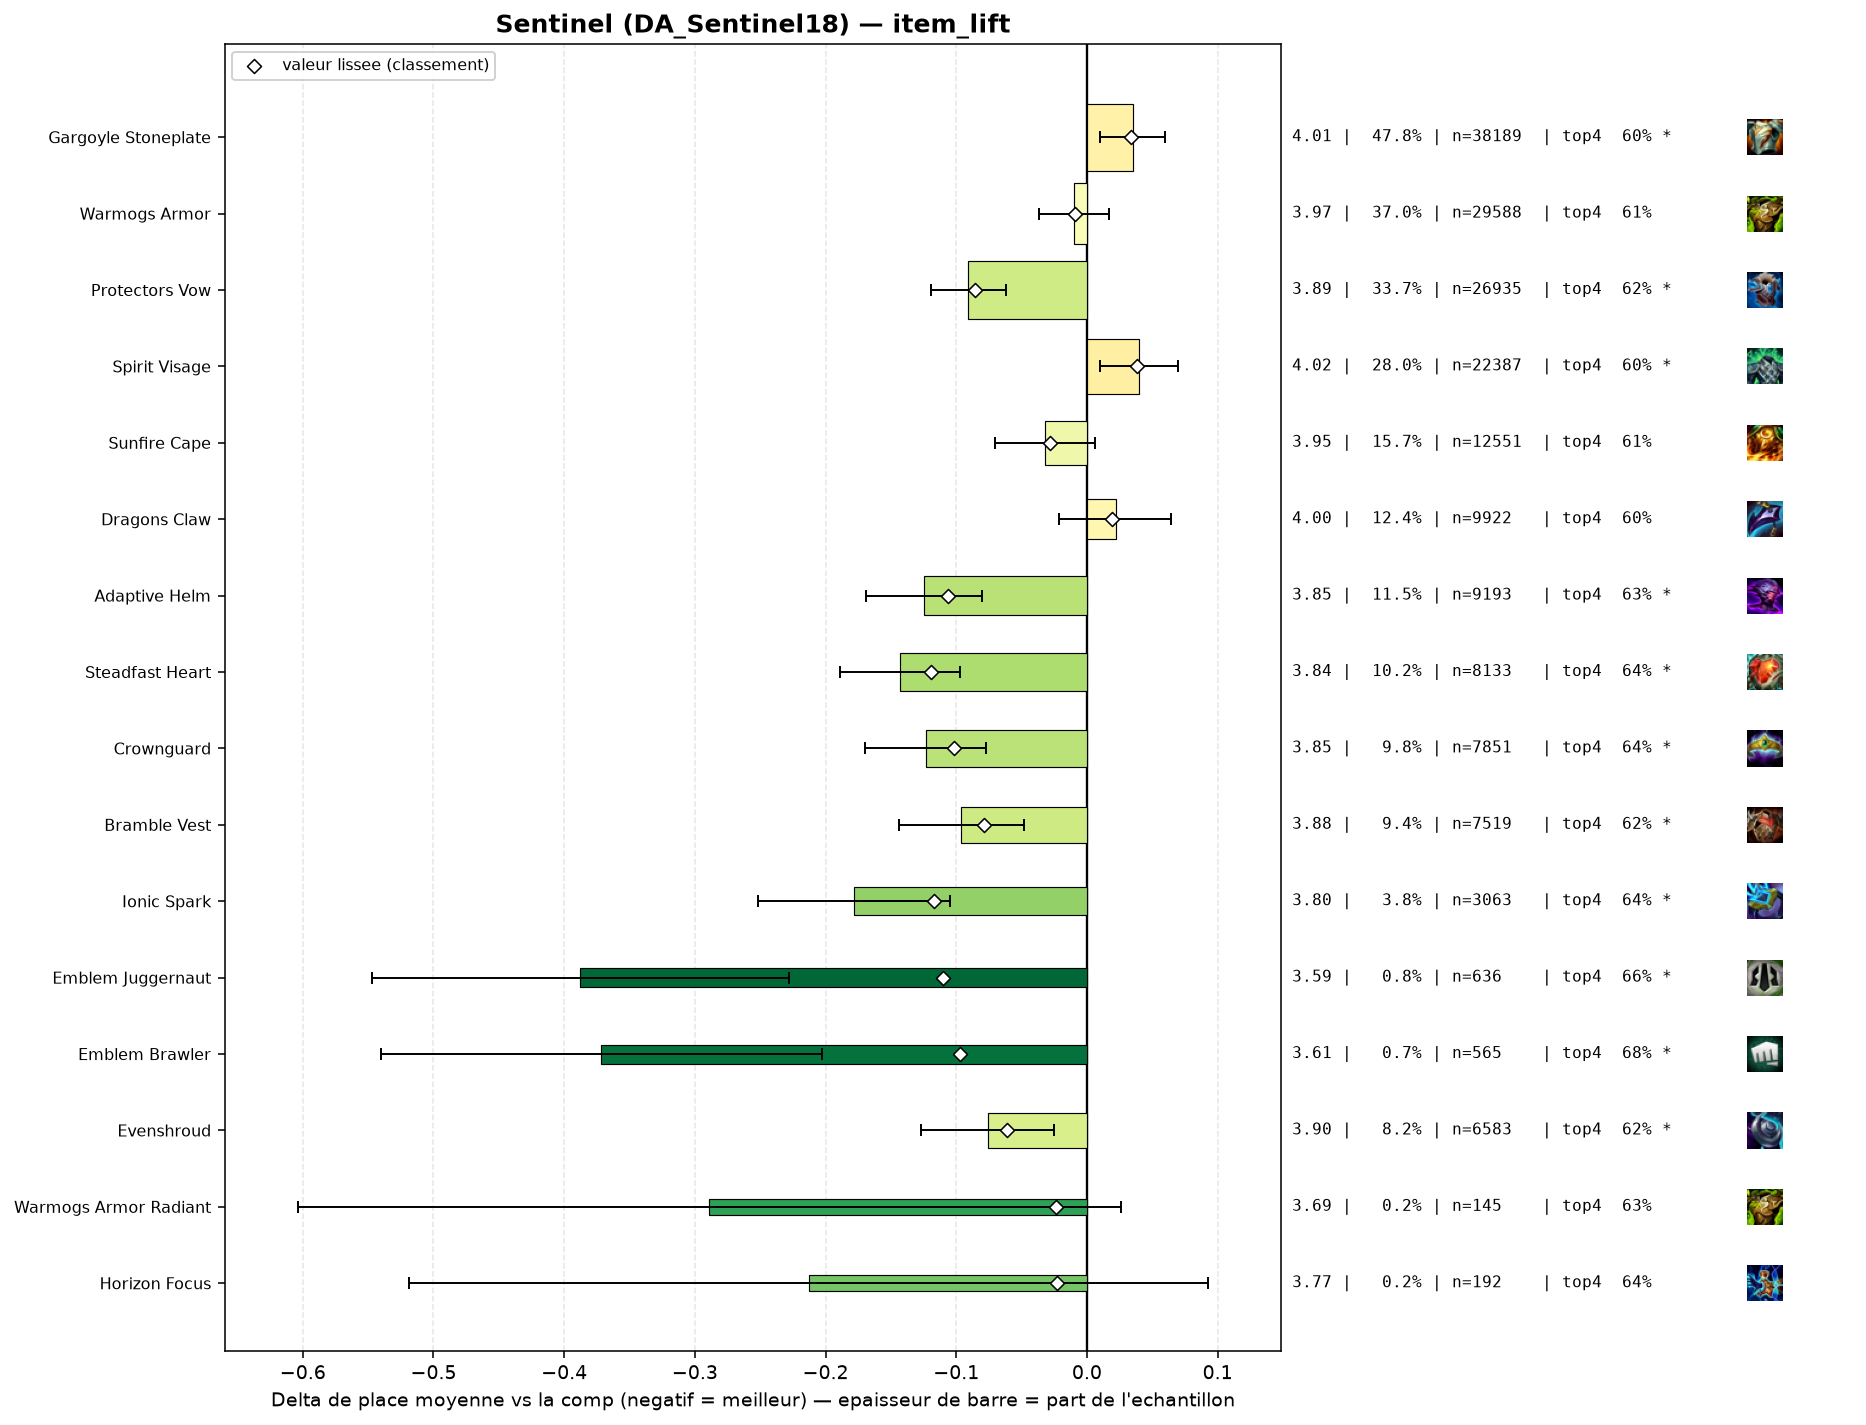

The data file committed next to this chart (first rows):
group, label, n, share, avg_place, shrunk_avg, score, d_avg, d_avg_pess, impact, d_top4, win, top2, top4, sd, z, p, significant
populaire, Steadfast Heart, 8133, 0.1017, 3.836, 3.859, -0.119, -0.143, -0.097, 0.0121, 0.0363, 0.1398, 0.3089, 0.641, 2.014, -6.08, 0.0, True
pepite, Ionic Spark, 3063, 0.03832, 3.801, 3.862, -0.117, -0.178, -0.105, 0.0045, 0.0333, 0.1515, 0.3206, 0.6379, 2.041, -4.74, 0.0, True
pepite, Emblem Juggernaut, 636, 0.007956, 3.591, 3.868, -0.11, -0.388, -0.228, 0.0009, 0.0573, 0.1871, 0.3852, 0.6619, 2.047, -4.76, 0.0, True
populaire, Adaptive Helm, 9193, 0.115, 3.854, 3.873, -0.106, -0.125, -0.08, 0.0122, 0.0259, 0.1461, 0.3155, 0.6306, 2.064, -5.48, 0.0, True
populaire, Crownguard, 7851, 0.09822, 3.855, 3.876, -0.102, -0.123, -0.077, 0.0101, 0.0351, 0.1309, 0.3001, 0.6398, 2.003, -5.19, 0.0, True
pepite, Emblem Brawler, 565, 0.007068, 3.607, 3.882, -0.097, -0.372, -0.203, 0.0007, 0.0732, 0.1947, 0.3434, 0.6779, 2.033, -4.33, 1e-05, True
populaire, Protectors Vow, 26935, 0.337, 3.888, 3.893, -0.086, -0.091, -0.062, 0.0289, 0.0189, 0.1392, 0.3024, 0.6236, 2.044, -6.29, 0.0, True
populaire, Bramble Vest, 7519, 0.09406, 3.883, 3.899, -0.079, -0.096, -0.048, 0.0075, 0.0168, 0.1342, 0.3012, 0.6215, 2.02, -3.94, 8e-05, True
pepite, Evenshroud, 6583, 0.08235, 3.902, 3.917, -0.061, -0.076, -0.025, 0.0051, 0.018, 0.1369, 0.2952, 0.6227, 2.03, -2.93, 0.00343, True
populaire, Sunfire Cape, 12551, 0.157, 3.947, 3.951, -0.028, -0.032, 0.0, 0.0044, 0.0086, 0.1231, 0.2869, 0.6133, 2.015, -1.64, 0.1019, False
pepite, Warmogs Armor Radiant, 145, 0.001814, 3.69, 3.955, -0.024, -0.289, 0.0, 0.0, 0.0298, 0.1793, 0.3172, 0.6345, 1.935, -1.8, 0.07233, False
pepite, Horizon Focus, 192, 0.002402, 3.766, 3.956, -0.023, -0.213, 0.0, 0.0001, 0.036, 0.2031, 0.3385, 0.6406, 2.158, -1.37, 0.1717, False
, Lightshield Crest, 483, 0.006042, 3.896, 3.96, -0.019, -0.082, 0.0, 0.0001, 0.0165, 0.1656, 0.3002, 0.6211, 2.083, -0.87, 0.3866, False
, Spirit Visage Radiant, 80, 0.001001, 3.675, 3.964, -0.014, -0.304, 0.0, 0.0, 0.0704, 0.1375, 0.35, 0.675, 1.941, -1.4, 0.1619, False
populaire, Warmogs Armor, 29588, 0.3701, 3.969, 3.969, -0.009, -0.01, 0.0, 0.0035, 0.003, 0.1313, 0.2882, 0.6076, 2.046, -0.71, 0.4755, False
, Hullcrusher, 143, 0.001789, 3.881, 3.971, -0.008, -0.098, 0.0, 0.0, -0.0032, 0.1608, 0.3217, 0.6014, 2.107, -0.55, 0.5798, False
, Gargoyle Stoneplate Radiant, 138, 0.001726, 3.906, 3.973, -0.006, -0.073, 0.0, 0.0, -0.0032, 0.1304, 0.2971, 0.6014, 1.959, -0.44, 0.6621, False
, Protectors Vow Radiant, 73, 0.0009132, 3.849, 3.973, -0.006, -0.129, 0.0, 0.0, 0.0529, 0.1507, 0.3836, 0.6575, 2.231, -0.5, 0.6202, False
, Forbidden Idol, 399, 0.004991, 3.962, 3.975, -0.003, -0.016, 0.0, 0.0, 0.0019, 0.1504, 0.2932, 0.6065, 2.087, -0.16, 0.876, False
, Emblem Sprykin, 101, 0.001264, 3.99, 3.979, 0.001, 0.011, 0.0, -0.0, -0.0007, 0.1089, 0.2673, 0.604, 1.997, 0.06, 0.9545, False
, Titans Resolve, 100, 0.001251, 4.21, 3.992, 0.014, 0.231, 0.0, -0.0, -0.0246, 0.09, 0.26, 0.58, 2.141, 1.08, 0.2805, False
, Void Gauntlet, 148, 0.001851, 4.189, 3.997, 0.018, 0.21, 0.0, -0.0, -0.0303, 0.1081, 0.277, 0.5743, 2.119, 1.21, 0.2275, False
populaire, Dragons Claw, 9922, 0.1241, 4.0, 3.997, 0.019, 0.022, 0.0, -0.0023, -0.0015, 0.123, 0.2843, 0.6031, 2.046, 0.99, 0.3206, False
, Emblem Elderwood, 82, 0.001026, 4.402, 3.999, 0.021, 0.424, 0.0, -0.0, -0.0437, 0.122, 0.2195, 0.561, 2.118, 1.81, 0.07016, False
, Aegis Of Dusk, 301, 0.003766, 4.126, 4.002, 0.023, 0.147, 0.0, -0.0001, -0.0166, 0.1362, 0.2558, 0.588, 2.066, 1.24, 0.2165, False
, Bloodthirster, 56, 0.0007006, 4.732, 4.004, 0.025, 0.753, 0.201, -0.0, -0.1225, 0.0893, 0.1429, 0.4821, 2.109, 2.67, 0.00752, True
, Emblem Defender, 234, 0.002927, 4.184, 4.005, 0.026, 0.205, 0.0, -0.0001, -0.0363, 0.1581, 0.2735, 0.5684, 2.25, 1.39, 0.164, False
populaire, Gargoyle Stoneplate, 38189, 0.4777, 4.014, 4.013, 0.034, 0.035, 0.01, -0.0162, -0.0082, 0.1304, 0.2809, 0.5964, 2.055, 2.75, 0.0059, True
populaire, Spirit Visage, 22387, 0.2801, 4.019, 4.016, 0.038, 0.04, 0.01, -0.0105, -0.0076, 0.1222, 0.2733, 0.597, 2.027, 2.62, 0.00883, True
, Moguls Mail, 886, 0.01108, 4.121, 4.029, 0.051, 0.142, 0.0, -0.0006, -0.0403, 0.1524, 0.2777, 0.5643, 2.159, 1.95, 0.05136, True
, Steraks Gage, 729, 0.00912, 4.15, 4.032, 0.053, 0.171, 0.012, -0.0005, -0.0299, 0.1413, 0.2716, 0.5748, 2.183, 2.1, 0.03539, True
, Component Tear Of The Goddess, 75, 0.0009383, 5.227, 4.035, 0.056, 1.248, 0.811, -0.0001, -0.2313, 0.0267, 0.1067, 0.3733, 1.929, 5.6, 0.0, True
, Aegis Of Dawn, 379, 0.004741, 4.29, 4.038, 0.06, 0.311, 0.116, -0.0003, -0.0506, 0.0765, 0.2032, 0.5541, 1.933, 3.13, 0.00176, True
, The Indomitable, 706, 0.008832, 4.186, 4.042, 0.063, 0.207, 0.052, -0.0006, -0.0324, 0.0963, 0.2564, 0.5722, 2.084, 2.63, 0.00866, True
, Emblem Coven, 110, 0.001376, 4.973, 4.043, 0.064, 0.994, 0.58, -0.0001, -0.2137, 0.1, 0.1727, 0.3909, 2.213, 4.71, 0.0, True
, Component Negatron Cloak, 383, 0.004791, 4.888, 4.154, 0.176, 0.909, 0.697, -0.0008, -0.1764, 0.0705, 0.1671, 0.4282, 2.111, 8.41, 0.0, True
, Component Chain Vest, 582, 0.007281, 4.976, 4.245, 0.266, 0.997, 0.821, -0.0019, -0.206, 0.067, 0.1701, 0.3986, 2.156, 11.12, 0.0, True
, Component Giants Belt, 966, 0.01208, 5.03, 4.375, 0.396, 1.051, 0.918, -0.0048, -0.2102, 0.0652, 0.1532, 0.3944, 2.103, 15.45, 0.0, True
